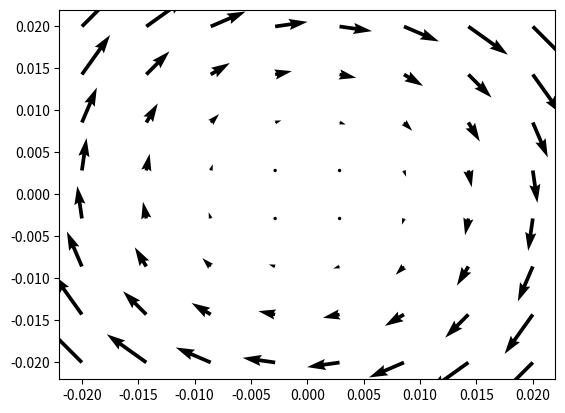

This figure's Python source:
import numpy as np
from scipy import optimize
np.seterr(divide='ignore', invalid='ignore') #when r = to 0, dont give error

#todo oseen_vorticity?

def velocity(x, y, coreR):
    r = np.hypot(x, y)
    gamma = 1.0
    vel = (gamma/(2 * np.pi * r)) * (1 - np.exp(-(r**2)/(coreR)**2))
    return y * vel, -x * vel


def main():
    import matplotlib.pyplot as plt

    dom = np.linspace(-0.02, 0.02, 8)
    x, y = np.meshgrid(dom, dom)
    x_vel = x[::1, ::1] 
    y_vel = y[::1, ::1]
    
    coreR = 1.0
    u, v = velocity(x_vel, y_vel, coreR)
    plt.quiver(x_vel, y_vel, u, v)


    local_vorticity = 1.0
    
    def jac_oseen(radius):
        return 1.0 
    def oseenx(radius):
        x = local_vorticity/(2*np.pi*(radius-velx))*(1-np.exp(-((radius-velx)/coreR)**2))
        #y = local_vorticity/(2*np.pi*(radius-vely))*(1-np.exp(-((radius-vely)/coreR)**2))
        return x
    def oseeny(radius):
        y = local_vorticity/(2*np.pi*(radius-vely))*(1-np.exp(-((radius-vely)/coreR)**2))
        return y
    for i in range(2):
        for j in range(2):
            velx = u[i][j]
            vely = v[i][j]
            print(u[i][j],v[i][j])
            root_x = optimize.root(oseenx,0.0,method='lm')
            root_y = optimize.root(oseeny,0.0,method='lm')
            print(root_x.x, root_y.x)

    
    plt.show()


if __name__ == '__main__':
    main()
